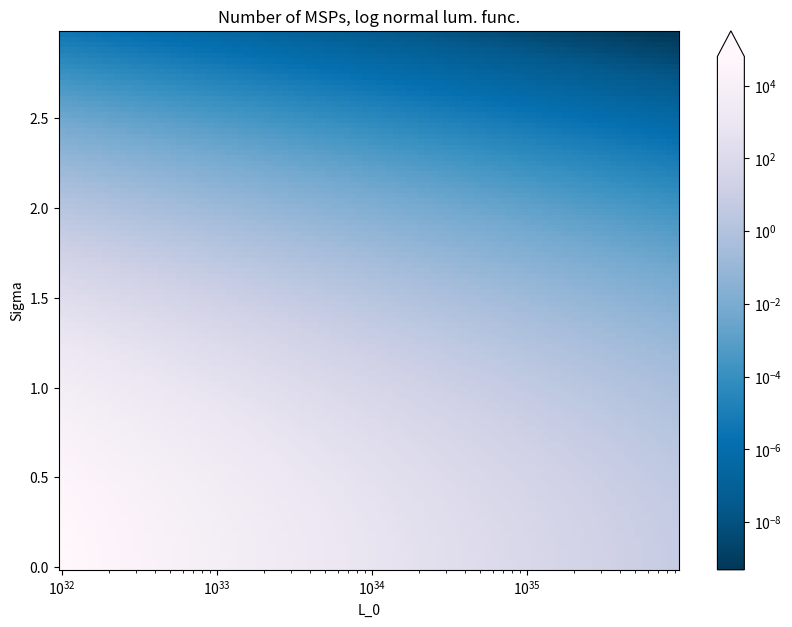

This figure's Python source:
'''
The purpose of this file is to use the log-normal luminosity function
(link: https://www.osti.gov/servlets/purl/1305131) for varied
values of sigma and L_0, so that we can get the sensitivity
of the luminosity function to its parameters. It is slightly more realistic
than the power law, because it has a peak. That is why we are trying it.

'''




from matplotlib import pyplot as plt
from math import log, exp
from scipy.special import gammainc, gamma
import matplotlib.colors as colors

DIM_TRIALS=100

L_EXCESS = 6.37e36  # All units are in ergs per second
L_0_RANGE=[1.0e32, 1.0e36]
SIGMA_L_RANGE=[0.001, 3]
powerStep =(L_0_RANGE[1] / L_0_RANGE[0])**(1/DIM_TRIALS)

def getNumPulsars(L, sigma):
    totalLum = exp(0.5 * sigma**2 * log(10)**2) * L
    A = L_EXCESS / totalLum
    return A * 1


print("Paper values:", getNumPulsars(0.88e34, 0.62))


numPulsars = []
for j in range(DIM_TRIALS):
    line = []
    for i in range(DIM_TRIALS):
        n = getNumPulsars(L_0_RANGE[0] * powerStep**i, 
        SIGMA_L_RANGE[0]  + (SIGMA_L_RANGE[1]-SIGMA_L_RANGE[0]) / DIM_TRIALS * j)

        line.append(n)
    numPulsars.append(line)


xVals = [L_0_RANGE[0] * powerStep**i for i in range(DIM_TRIALS)]
yVals = [SIGMA_L_RANGE[0] + (SIGMA_L_RANGE[1]-SIGMA_L_RANGE[0]) / DIM_TRIALS * j for j in range(DIM_TRIALS)]

plt.figure(figsize=(10,7))

plt.xscale("log")
plt.ylabel("Sigma")
plt.xlabel("L_0")
plt.title("Number of MSPs, log normal lum. func.")


c1 = plt.pcolor(xVals, yVals, numPulsars, 
                   norm=colors.LogNorm(vmin=min([min(v) for v in numPulsars]),
                   vmax=max([max(v) for v in numPulsars])), cmap='PuBu_r')
plt.colorbar(c1, extend='max')
plt.savefig("tweaks.png")
plt.show()